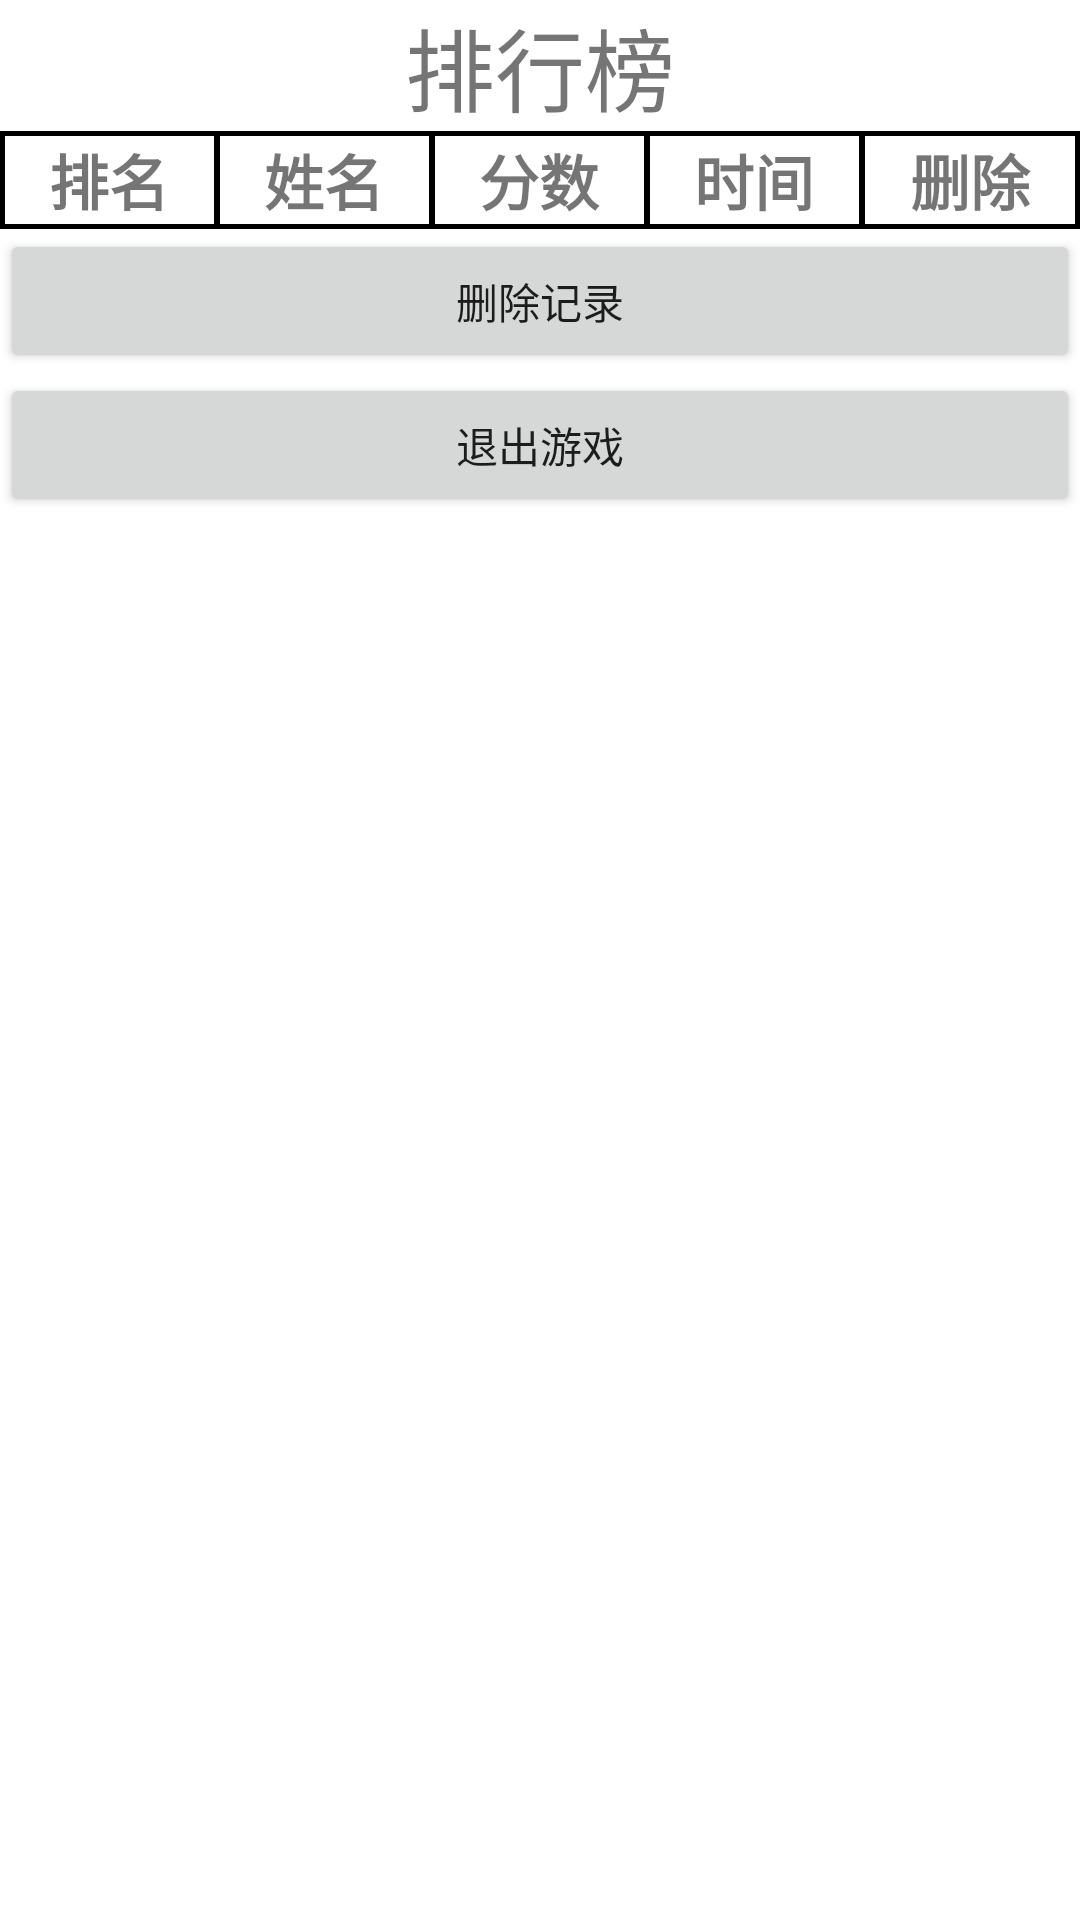

Layout XML and referenced resources for this Android screen:
<!-- AndroidManifest.xml: application theme Theme.AircraftWarbase -->
<!-- res/layout/activity_rank.xml -->
<?xml version="1.0" encoding="utf-8"?>
<LinearLayout xmlns:android="http://schemas.android.com/apk/res/android"
    xmlns:tools="http://schemas.android.com/tools"
    android:id="@+id/activity_main"
    android:layout_width="match_parent"
    android:layout_height="match_parent"
    android:orientation="vertical"
    android:background="@drawable/bg10"
    tools:context=".activity.ScoreActivity">

    <LinearLayout
        android:layout_width="wrap_content"
        android:layout_height="wrap_content"
        android:layout_gravity="center">

        <TextView
            android:layout_width="wrap_content"
            android:layout_height="wrap_content"
            android:text="排行榜"
            android:textSize="30sp" />

    </LinearLayout>

    <TableLayout
        android:id="@+id/id_tableLayout"
        android:layout_width="match_parent"
        android:layout_height="wrap_content"
        android:background="#000000">

        <TableRow
            android:layout_width="match_parent"
            android:layout_height="match_parent"
            android:layout_margin="0.5dip"
            android:background="#000000">

            <TextView
                android:layout_width="wrap_content"
                android:layout_height="wrap_content"
                android:layout_margin="1dip"
                android:background="#ffffff"
                android:layout_weight="1"
                android:gravity="center"
                android:text="排名"
                android:textSize="20dp"
                android:textStyle="bold"/>

            <TextView
                android:layout_width="wrap_content"
                android:layout_height="wrap_content"
                android:layout_margin="1dip"
                android:background="#ffffff"
                android:layout_weight="1"
                android:gravity="center"
                android:text="姓名"
                android:textSize="20dp"
                android:textStyle="bold"/>

            <TextView
                android:layout_width="wrap_content"
                android:layout_height="wrap_content"
                android:layout_margin="1dip"
                android:background="#ffffff"
                android:layout_weight="1"
                android:gravity="center"
                android:text="分数"
                android:textSize="20dp"
                android:textStyle="bold"/>

            <TextView
                android:layout_width="wrap_content"
                android:layout_height="wrap_content"
                android:layout_margin="1dip"
                android:background="#ffffff"
                android:layout_weight="1"
                android:gravity="center"
                android:text="时间"
                android:textSize="20dp"
                android:textStyle="bold"/>

            <TextView
                android:layout_width="wrap_content"
                android:layout_height="wrap_content"
                android:layout_margin="1dip"
                android:background="#ffffff"
                android:layout_weight="1"
                android:gravity="center"
                android:text="删除"
                android:textSize="20dp"
                android:textStyle="bold"/>

        </TableRow>

        <TableRow
            android:layout_width="match_parent"
            android:layout_height="52dp" />

        <TableRow
            android:layout_width="match_parent"
            android:layout_height="79dp" />

    </TableLayout>

    <Button
        android:id="@+id/button3"
        android:layout_width="match_parent"
        android:layout_height="wrap_content"
        android:onClick="remove"
        android:text="删除记录" />

    <Button
        android:id="@+id/button2"
        android:layout_width="match_parent"
        android:layout_height="wrap_content"
        android:onClick="exitGame"
        android:text="退出游戏" />


</LinearLayout>
<!-- resources referenced by this layout -->
<resources>
  <style name="Theme.AircraftWarbase" parent="Theme.MaterialComponents.DayNight.DarkActionBar">
          
          <item name="colorPrimary">@color/purple_500</item>
          <item name="colorPrimaryVariant">@color/purple_700</item>
          <item name="colorOnPrimary">@color/white</item>
          
          <item name="colorSecondary">@color/teal_200</item>
          <item name="colorSecondaryVariant">@color/teal_700</item>
          <item name="colorOnSecondary">@color/black</item>
          
          <item name="android:statusBarColor" tools:targetApi="l">?attr/colorPrimaryVariant</item>
          
      </style>
  <!-- not gathered from this repository: default colours our renderer supplied (Android Studio template values) -->
  <color name="purple_500">#FF6200EE</color>
  <color name="purple_700">#FF3700B3</color>
  <color name="teal_200">#FF03DAC5</color>
  <color name="teal_700">#FF018786</color>
  <color name="black">#FF000000</color>
  <color name="white">#FFFFFFFF</color>
</resources>
